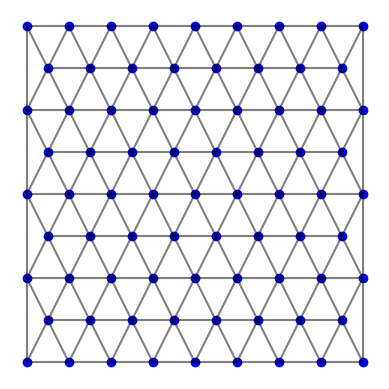

Source code (Python):
#draw hexagonal grid
import numpy as np
import matplotlib.pyplot as plt
from scipy.spatial import Delaunay

xDomain=np.linspace(-1,1,9)
yDomain=np.linspace(-1,1,9)

period = xDomain[1] - xDomain[0]
grid_points = np.array([[x, y] for y in yDomain for x in xDomain])
shift_indices =  []

for y in yDomain[1::2] :
    shift_indices.append(np.where(grid_points[:,1]==y)[0])

s = np.ravel(shift_indices)
    
for idx in s:
    grid_points[idx][0] += period/2 

del_indices = np.where(grid_points[:,0] > 1)[0]
grid_points = np.delete(grid_points,del_indices,0)

mesh = Delaunay(grid_points,qhull_options='Qt Qbb Qc')
mesh_points = mesh.points
mesh_elements = mesh.simplices

ne = mesh_elements.shape[0]
edges = np.array([mesh_elements[:,0], mesh_elements[:,1], 
                    mesh_elements[:,1], mesh_elements[:,2],
                    mesh_elements[:,2], mesh_elements[:,0]]).T.reshape(3*ne,2)
edges = np.sort(edges)

edges = np.unique(edges,axis=0)

fig, ax = plt.subplots()

for e in edges : 
    ax.plot(mesh_points[e,0],mesh_points[e,1],c='black',alpha=0.5)

ax.scatter(mesh_points[:,0],mesh_points[:,1],c='blue')

ax.set_aspect("equal") 
ax.axis("off")
